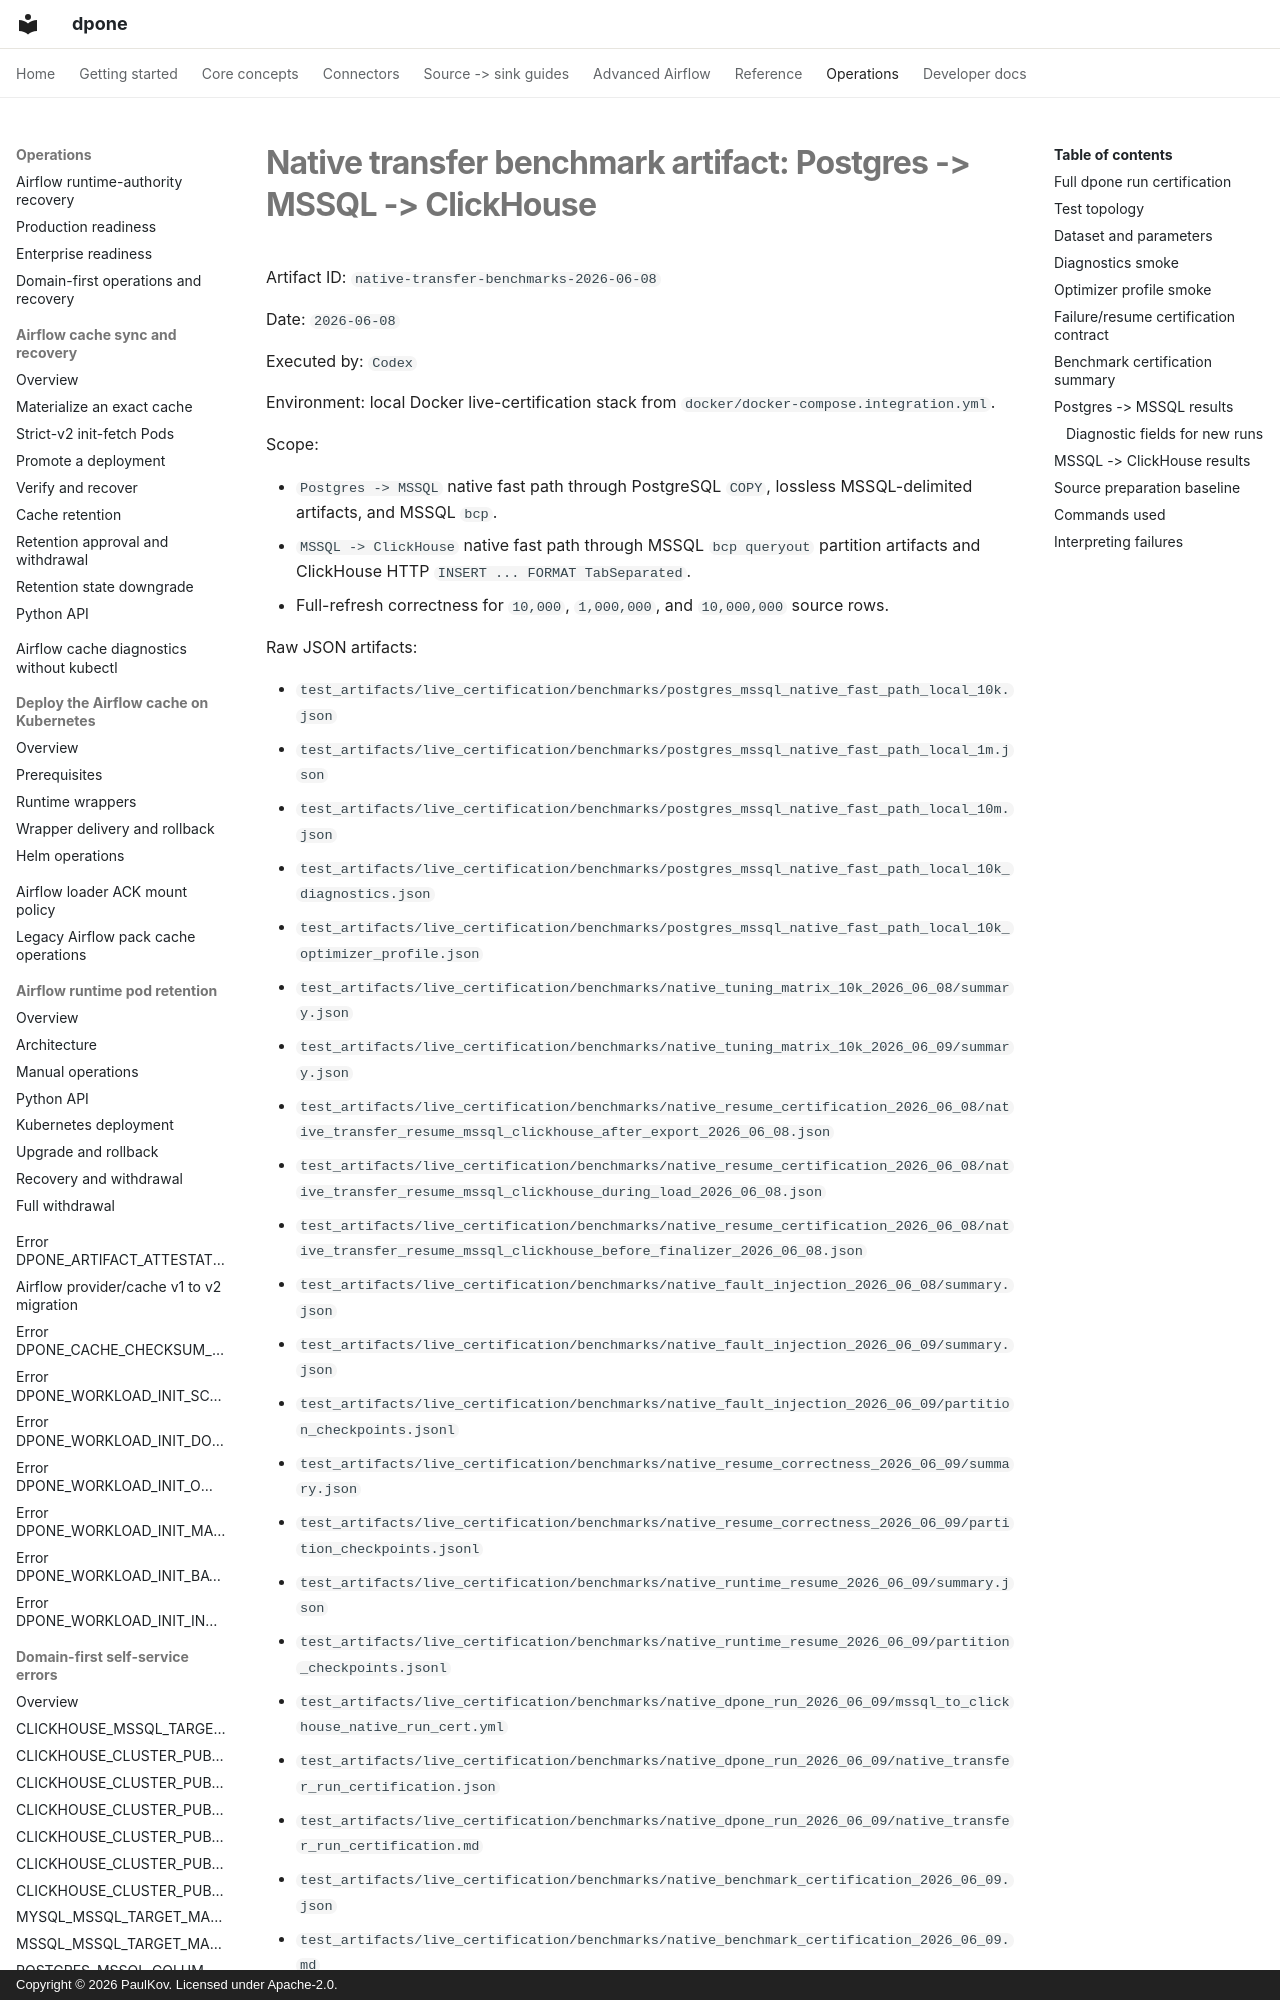

repository: PaulKov/dpone · page: testing/native-transfer-benchmarks-2026-06-08/index.html · generator: mkdocs · copyright: Copyright © 2026 PaulKov. Licensed under Apache-2.0.

# Native transfer benchmark artifact: Postgres -> MSSQL -> ClickHouse

Artifact ID: `native-transfer-benchmarks-2026-06-08`

Date: `2026-06-08`

Executed by: `Codex`

Environment: local Docker live-certification stack from `docker/docker-compose.integration.yml`.

Scope:

- `Postgres -> MSSQL` native fast path through PostgreSQL `COPY`, lossless MSSQL-delimited artifacts, and MSSQL `bcp`.
- `MSSQL -> ClickHouse` native fast path through MSSQL `bcp queryout` partition artifacts and ClickHouse HTTP `INSERT ... FORMAT TabSeparated`.
- Full-refresh correctness for `10,000`, `1,000,000`, and `10,000,000` source rows.

Raw JSON artifacts:
